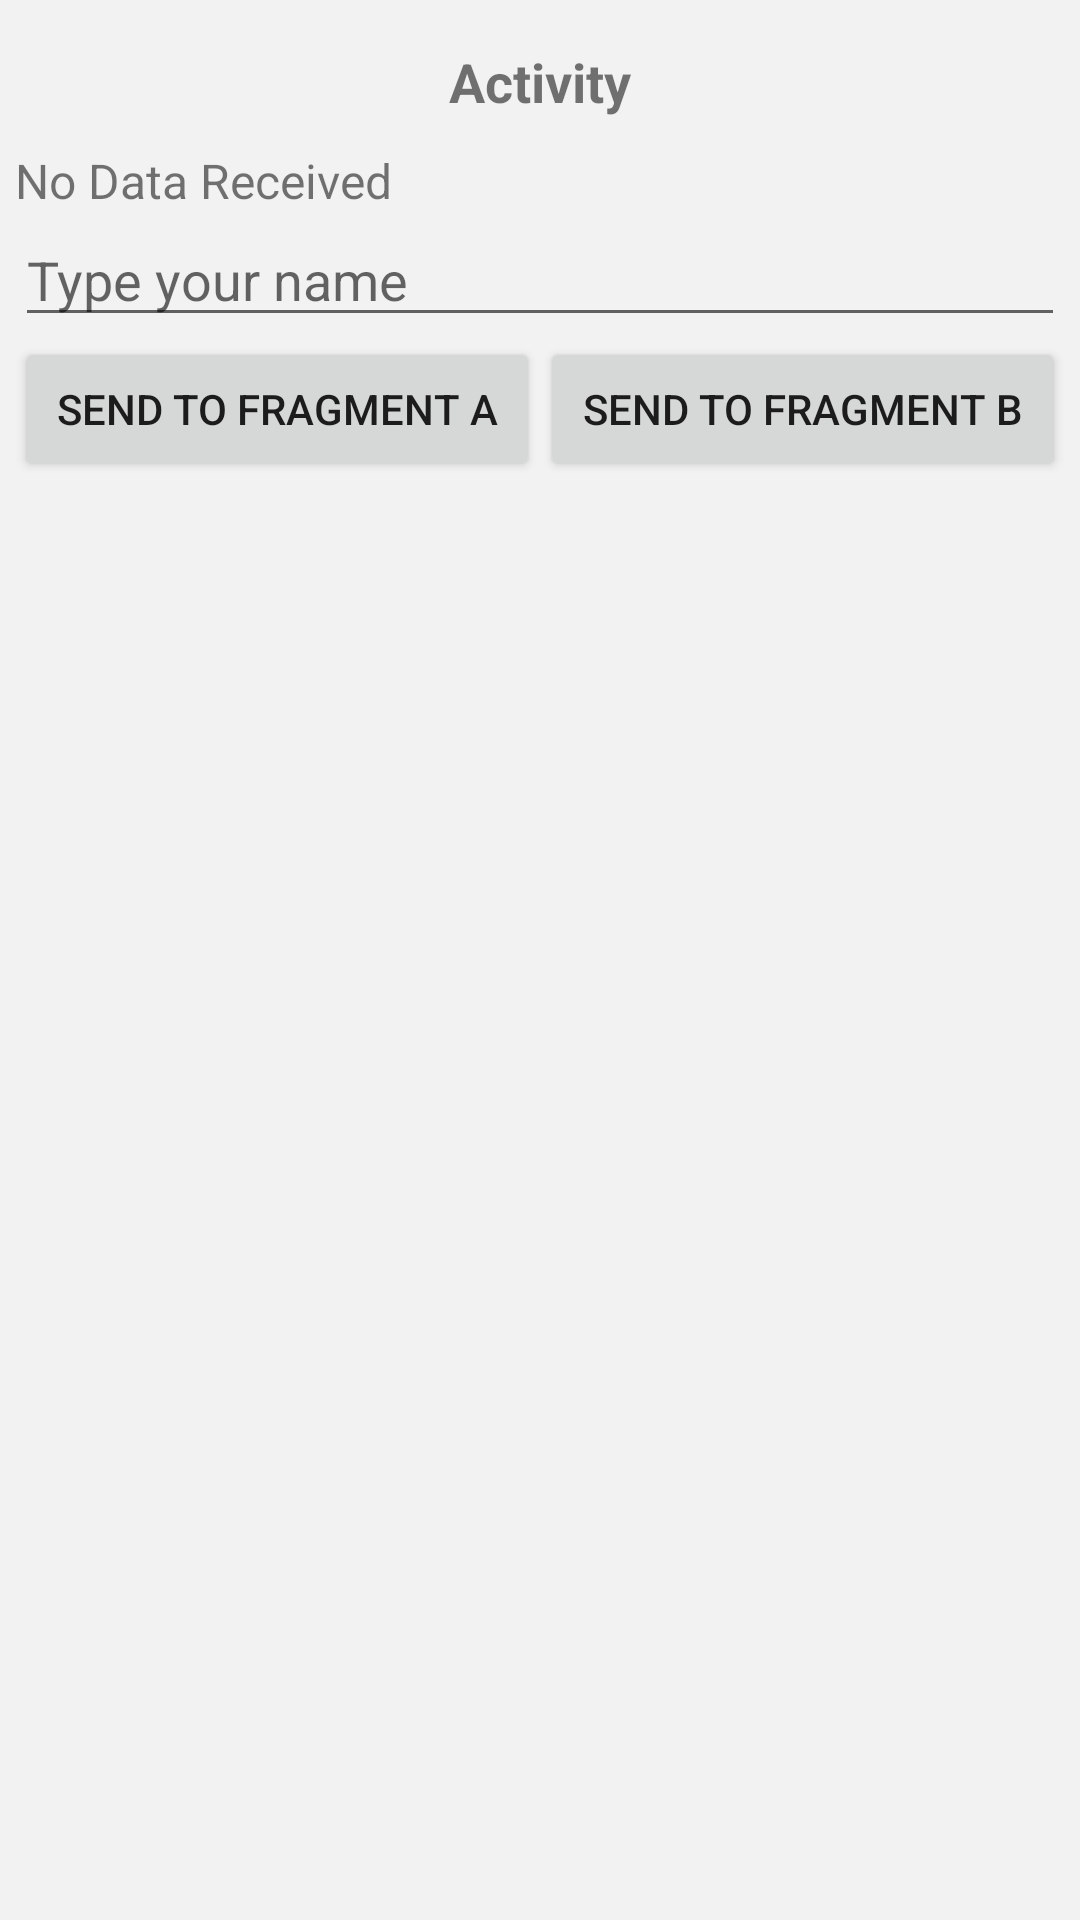

Produce the Android XML layout that renders to this screen, including the resource entries it uses.
<!-- AndroidManifest.xml: application theme AppTheme -->
<!-- res/layout/activity_main.xml -->
<?xml version="1.0" encoding="utf-8"?>
<LinearLayout xmlns:android="http://schemas.android.com/apk/res/android"
    xmlns:tools="http://schemas.android.com/tools"
    android:id="@+id/activity_main"
    android:layout_width="match_parent"
    android:layout_height="match_parent"
    android:background="#f2f2f2"
    android:orientation="vertical">

    <LinearLayout
        android:layout_width="match_parent"
        android:layout_height="0dp"
        android:layout_margin="5dp"
        android:layout_weight="1"
        android:orientation="vertical">

        <TextView
            android:layout_width="match_parent"
            android:layout_height="wrap_content"
            android:layout_margin="10dp"
            android:gravity="center"
            android:text="Activity"
            android:textSize="18sp"
            android:textStyle="bold" />


        <TextView
            android:id="@+id/tvactivity"
            android:layout_width="match_parent"
            android:layout_height="wrap_content"
            android:text="No Data Received"
            android:textSize="16sp" />

        <EditText
            android:id="@+id/etactivity"
            android:layout_width="match_parent"
            android:layout_height="wrap_content"
            android:hint="Type your name" />

        <LinearLayout
            android:layout_width="match_parent"
            android:layout_height="wrap_content"
            android:orientation="horizontal">

            <Button
                android:id="@+id/btnactivity"
                android:layout_width="0dp"
                android:layout_height="wrap_content"
                android:layout_weight="1"
                android:text="Send to Fragment A" />

            <Button
                android:id="@+id/btnactivity2"
                android:layout_width="0dp"
                android:layout_height="wrap_content"
                android:layout_weight="1"
                android:text="Send to Fragment B" />
        </LinearLayout>

    </LinearLayout>

    <LinearLayout
        android:id="@+id/fraga"
        android:layout_width="match_parent"
        android:layout_height="0dp"
        android:layout_weight="1"
        android:orientation="vertical">
    </LinearLayout>


    <LinearLayout
        android:id="@+id/fragb"
        android:layout_width="match_parent"
        android:layout_height="0dp"
        android:layout_weight="1"
        android:orientation="vertical">
    </LinearLayout>

</LinearLayout>
<!-- resources referenced by this layout -->
<resources>
  <style name="AppTheme" parent="Theme.AppCompat.Light.NoActionBar">
          
          <item name="colorPrimary">#3F51B5</item>
          
          <item name="colorPrimaryDark">#303F9F</item>
          
          <item name="colorAccent">#FF4081</item>
      </style>
</resources>
